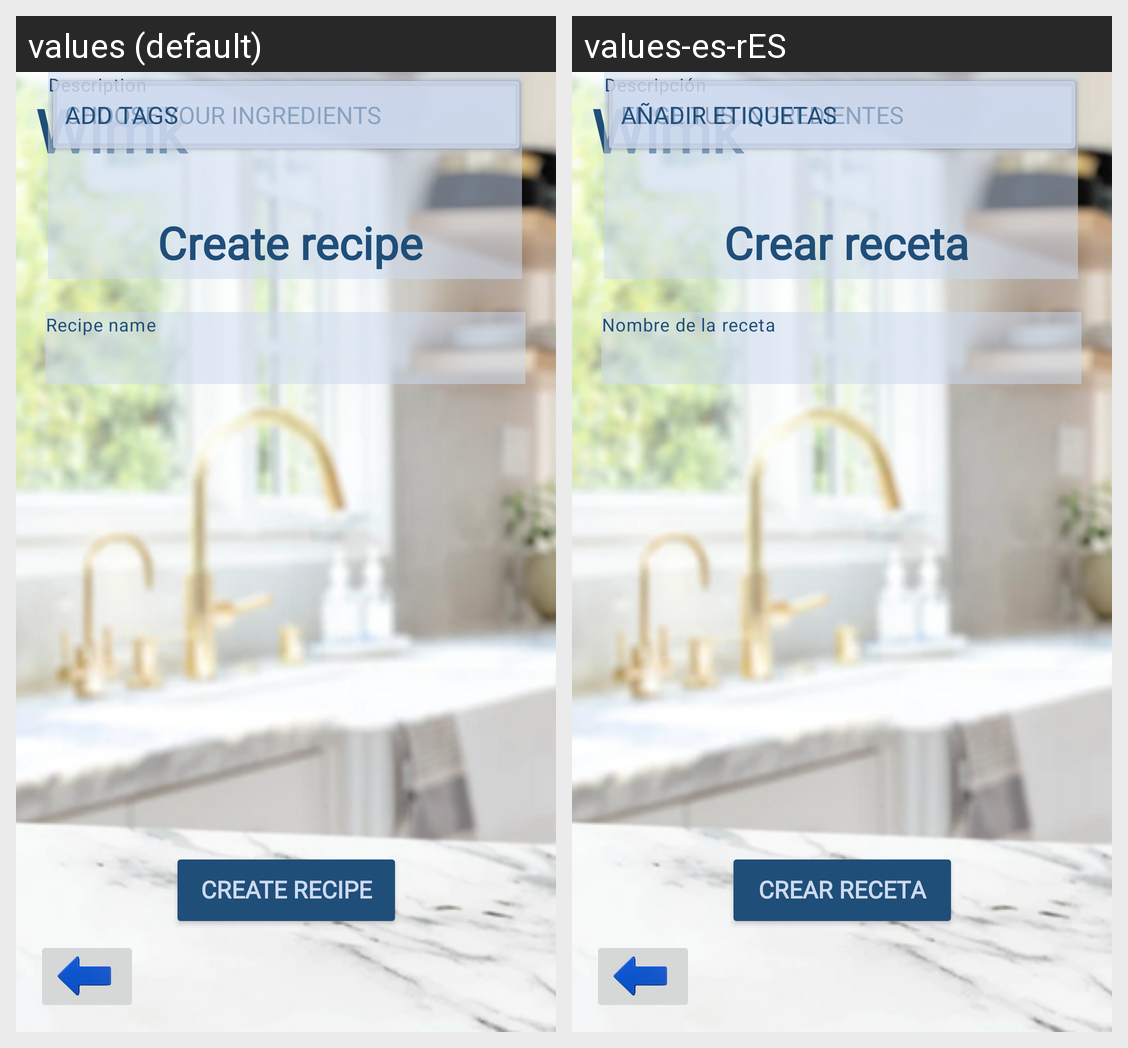

Here is an Android app screen in its default locale and in the app's own translations. Write out the translated-string differences for the strings that appear on this screen.
Android screen res/layout/fragment_gallery.xml rendered under 2 locales, left to right: values (default), values-es-rES. Device: Nexus 5 (rendered at 1080×1920; each locale shown at half size, 540×960, under a caption strip naming it); theme Theme.Wimk.
Strings drawn on this screen, with the default value and each locale's value (text and hints the layout hard-codes, and strings that could not be matched under every locale, appear in the picture but are not listed):

app_name
  values: Wimk
  values-es-rES: Wimk

NombreRece
  values: Recipe name
  values-es-rES: Nombre de la receta

EligeIngre
  values: Choose your ingredients
  values-es-rES: Elige tus ingredientes

Etiquetas
  values: Add tags
  values-es-rES: Añadir etiquetas

CrearRece
  values: Create recipe
  values-es-rES: Crear receta

Descripcion
  values: Description
  values-es-rES: Descripción
